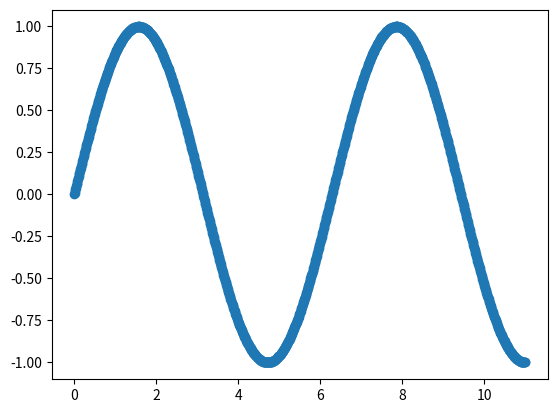

Write Python code to recreate this figure.
"""
A Generic Example
=======================================
A very small aexample to create a plot
"""

#%%
# Importing packages
import numpy as np
import matplotlib.pyplot as plt

#%%
# Creating a a small data
x = np.arange(0, 11, 0.01)
y = np.sin(x)
print(y[:10])

#%%
# now lets plot it
plt.plot(x, y, marker="o", linestyle="", label="a plot")
plt.show()
